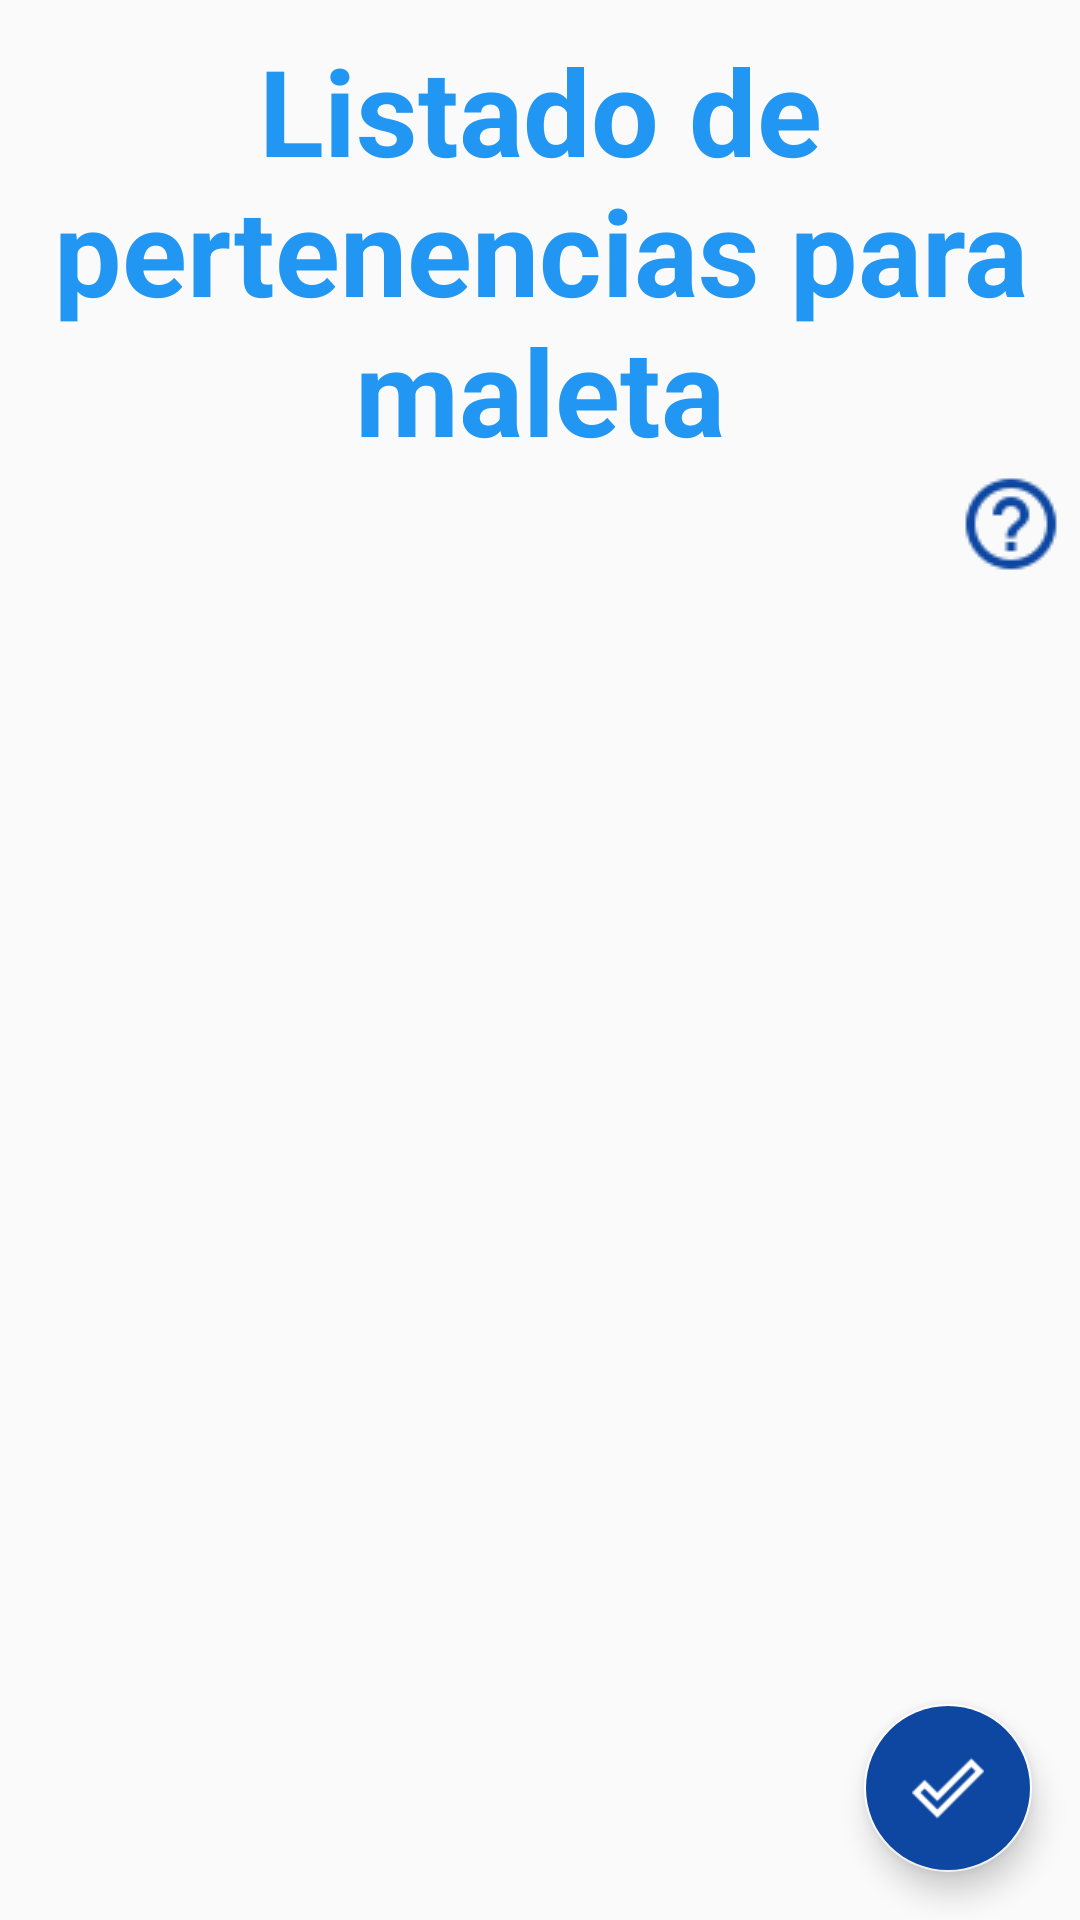

Here is an Android app screen rendered from its layout file. Give the layout XML and the strings, colors and styles it references.
<!-- AndroidManifest.xml: application theme AppTheme -->
<!-- res/layout/activity_hacer_maleta.xml -->
<?xml version="1.0" encoding="utf-8"?>
<RelativeLayout xmlns:android="http://schemas.android.com/apk/res/android"
    xmlns:app="http://schemas.android.com/apk/res-auto"
    xmlns:tools="http://schemas.android.com/tools"
    tools:context=".HacerMaletaActivity"
    style="@style/match_match">

    <TextView
        android:id="@+id/hacer_maleta_titulo"
        style="@style/estilo_comun_textos"
        android:textSize = "40sp"
        android:layout_alignParentTop = "true"
        android:textAlignment = "center"
        android:text="Listado de pertenencias para maleta" />

    <ImageView
        android:id="@+id/hacer_maleta_icono_ayuda"
        style="@style/estilo_ayuda"
        android:layout_below="@+id/hacer_maleta_titulo"
        android:onClick="ayuda"/>

    <FrameLayout
        android:id="@+id/hacer_maleta_frame"
        style="@style/match_match"
        android:layout_below="@+id/hacer_maleta_icono_ayuda">

        <ListView
            android:id="@+id/hacer_maleta_lista_pertenencias"
            style="@style/wrap_wrap" />

        <android.support.design.widget.FloatingActionButton
            android:id="@+id/hacer_maleta_fab"
            style="@style/estilo_fab"
            android:src="@mipmap/iconook"
            app:fabSize = "normal"
            android:onClick="confirmarHacerMaleta"/>
    </FrameLayout>
</RelativeLayout>
<!-- resources referenced by this layout -->
<resources>
  <!-- mipmap iconook: png bitmap (mipmap-mdpi, 751 bytes) -->
  <style name="estilo_ayuda" parent="wrap_wrap">
          <item name="android:src">@mipmap/iconoayuda</item>
          <item name="android:layout_alignParentRight">true</item>
          <item name="android:layout_marginRight">5dp</item>
          <item name="android:layout_gravity">right</item>
          <item name="android:onClick">ayuda</item>
      </style>
  <style name="estilo_comun_textos" parent="wrap_wrap">
          <item name="android:layout_marginTop">10dp</item>
          <item name="android:textColor">@color/colorPrimary</item>
          <item name="android:layout_centerHorizontal">true</item>
          <item name="android:textSize">18sp</item>
          <item name="android:textStyle">bold</item>
      </style>
  <style name="estilo_fab" parent="wrap_wrap">
          <item name="android:layout_margin">16dp</item>
          <item name="android:backgroundTint">@color/colorPrimaryDark</item>
          <item name="android:layout_gravity">bottom|end</item>
      </style>
  <style name="match_match">
          <item name="android:layout_width">match_parent</item>
          <item name="android:layout_height">match_parent</item>
      </style>
  <style name="wrap_wrap">
          <item name="android:layout_width">wrap_content</item>
          <item name="android:layout_height">wrap_content</item>
      </style>
  <style name="AppTheme" parent="Theme.AppCompat.Light.DarkActionBar">
          <item name="colorPrimary">@color/colorPrimary</item>
          <item name="colorPrimaryDark">@color/colorPrimaryDark</item>
          <item name="colorAccent">@color/colorAccent</item>
      </style>
  <color name="colorPrimary">#2196F3</color>
  <color name="colorPrimaryDark">#0D47A1</color>
  <color name="colorAccent">@android:color/white</color>
</resources>
